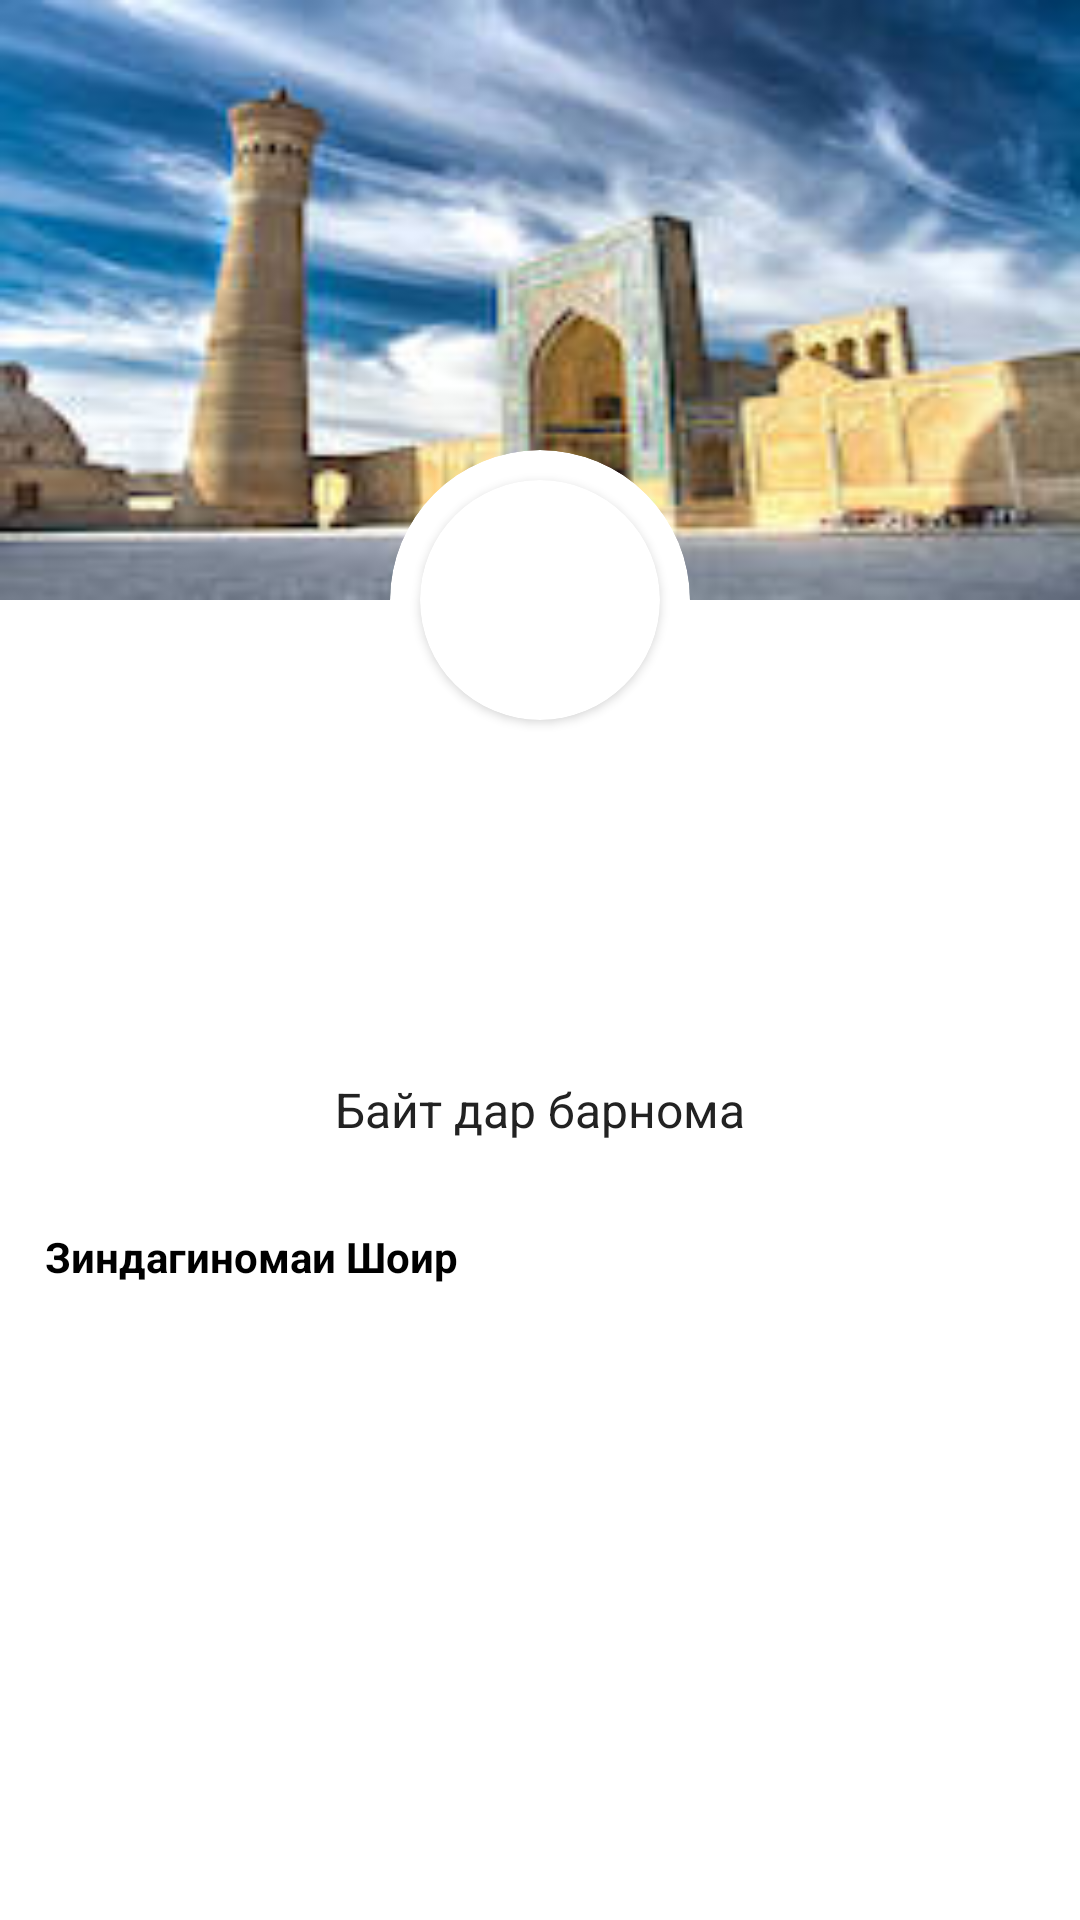

Reconstruct the res/layout file that produces this screen, plus the resources it refers to.
<!-- AndroidManifest.xml: activity theme AppTheme.NoActionBar -->
<!-- res/layout/activity_author.xml -->
<?xml version="1.0" encoding="utf-8"?>
<androidx.coordinatorlayout.widget.CoordinatorLayout
    xmlns:android="http://schemas.android.com/apk/res/android"
    xmlns:app="http://schemas.android.com/apk/res-auto"
    android:layout_width="match_parent"
    android:layout_height="match_parent"
    android:background="@android:color/background_light"
    android:fitsSystemWindows="true">

    <com.google.android.material.appbar.AppBarLayout
        android:id="@+id/my_appbar"
        android:layout_width="match_parent"
        android:layout_height="wrap_content"
        android:theme="@style/ThemeOverlay.AppCompat.Dark.ActionBar"
        android:fitsSystemWindows="true"
        >

        <com.google.android.material.appbar.CollapsingToolbarLayout
            android:id="@+id/my_collapsing"
            android:layout_width="match_parent"
            android:layout_height="match_parent"
            app:layout_scrollFlags="scroll|exitUntilCollapsed"
            android:fitsSystemWindows="true"
            app:contentScrim="?attr/colorPrimary"
            app:title=" "
            app:expandedTitleMarginStart="48dp"
            app:expandedTitleMarginEnd="64dp"
            >

            <RelativeLayout
                android:layout_width="match_parent"
                android:layout_height="wrap_content">
                <RelativeLayout
                    android:layout_width="match_parent"
                    android:layout_height="200dp">
                    <ImageView
                        android:layout_width="match_parent"
                        android:layout_height="match_parent"
                        android:scaleType="fitXY"
                        android:id="@+id/author_cover"
                        android:src="@drawable/default_author_cover"/>
                    <RelativeLayout
                        android:layout_width="match_parent"
                        android:layout_height="match_parent"
                        android:background="@drawable/black_gradient">
                    </RelativeLayout>
                </RelativeLayout>
                <androidx.cardview.widget.CardView
                    android:layout_width="100dp"
                    android:layout_height="100dp"
                    android:layout_marginTop="150dp"
                    android:layout_centerHorizontal="true"
                    app:cardCornerRadius="50dp"
                    app:cardElevation="0dp">
                    <LinearLayout
                        android:layout_width="match_parent"
                        android:layout_height="match_parent"
                        android:gravity="center">
                        <androidx.cardview.widget.CardView
                            android:layout_width="80dp"
                            android:layout_height="80dp"
                            app:cardCornerRadius="40dp">
                            <ImageView
                                android:layout_width="match_parent"
                                android:layout_height="match_parent"
                                android:id="@+id/author_thumb"
                                android:scaleType="fitXY"/>
                        </androidx.cardview.widget.CardView>
                    </LinearLayout>
                </androidx.cardview.widget.CardView>

            </RelativeLayout>
            <androidx.appcompat.widget.Toolbar
                android:id="@+id/my_toolbar"
                android:layout_width="match_parent"
                android:layout_height="?attr/actionBarSize"
                app:popupTheme="@style/ThemeOverlay.AppCompat.Light"
                app:layout_collapseMode="pin" />
        </com.google.android.material.appbar.CollapsingToolbarLayout>
    </com.google.android.material.appbar.AppBarLayout>

    <androidx.core.widget.NestedScrollView
        android:layout_width="match_parent"
        android:layout_height="match_parent"
        app:layout_behavior="@string/appbar_scrolling_view_behavior">

        <LinearLayout
            android:layout_width="match_parent"
            android:layout_height="match_parent"
            android:orientation="vertical"
            android:layout_marginTop="10dp">

            <TextView
                android:layout_width="wrap_content"
                android:layout_height="wrap_content"
                android:layout_gravity="center_horizontal"
                android:textSize="22sp"
                android:textStyle="bold"
                android:layout_marginRight="40dp"
                android:layout_marginLeft="40dp"
                android:textAlignment="center"
                android:textColor="@color/colorBlack"
                android:id="@+id/author_name"/>
            <LinearLayout
                android:layout_width="match_parent"
                android:layout_height="wrap_content"
                android:orientation="horizontal">
                <LinearLayout
                    android:layout_width="0dp"
                    android:layout_weight="1"
                    android:layout_height="100dp"
                    android:orientation="vertical"
                    android:gravity="center">
                    <TextView
                        android:layout_width="wrap_content"
                        android:layout_height="wrap_content"
                        android:layout_gravity="center_horizontal"
                        android:textSize="46sp"
                        android:textStyle="bold"
                        android:textColor="@color/colorBlack"
                        android:id="@+id/author_couplet_count"/>
                    <TextView
                        android:layout_width="wrap_content"
                        android:layout_height="wrap_content"
                        android:layout_gravity="center_horizontal"
                        android:textSize="16sp"
                        android:textColor="@color/colorBlackLight"
                        android:text="@string/author_couplet_count"/>
                </LinearLayout>
            </LinearLayout>

            <LinearLayout
                android:layout_width="match_parent"
                android:layout_height="wrap_content"
                android:orientation="vertical"
                android:background="@color/colorWhite"
                android:layout_marginTop="5dp"
                android:padding="15dp">
                <TextView
                    android:layout_width="match_parent"
                    android:layout_height="wrap_content"
                    android:textColor="@color/colorBlack"
                    android:textStyle="bold"
                    android:text="@string/section_biography"
                    android:layout_marginBottom="10dp"/>
                <TextView
                    android:layout_width="match_parent"
                    android:layout_height="wrap_content"
                    android:id="@+id/author_biography"
                    android:textColor="@color/colorBlackLight"/>

            </LinearLayout>
        </LinearLayout>
    </androidx.core.widget.NestedScrollView>
</androidx.coordinatorlayout.widget.CoordinatorLayout>
<!-- resources referenced by this layout -->
<resources>
  <color name="colorBlack">#000000</color>
  <color name="colorBlackLight">#222222</color>
  <color name="colorWhite">#ffffff</color>
  <!-- drawable default_author_cover: jpg bitmap (drawable, 10813 bytes) -->
  <string name="author_couplet_count">Байт дар барнома</string>
  <string name="section_biography">Зиндагиномаи Шоир</string>
  <style name="AppTheme.NoActionBar" parent="Theme.AppCompat.Light.NoActionBar">
          <item name="windowActionBar">false</item>
          <item name="windowNoTitle">true</item>
          <item name="colorPrimary">@color/colorWhite</item>
          <item name="colorPrimaryDark">@color/colorWhiteDark</item>
          <item name="colorAccent">@color/colorGreen</item>
      </style>
  <color name="colorWhiteDark">#bbbbbb</color>
  <color name="colorGreen">#00d564</color>
</resources>
